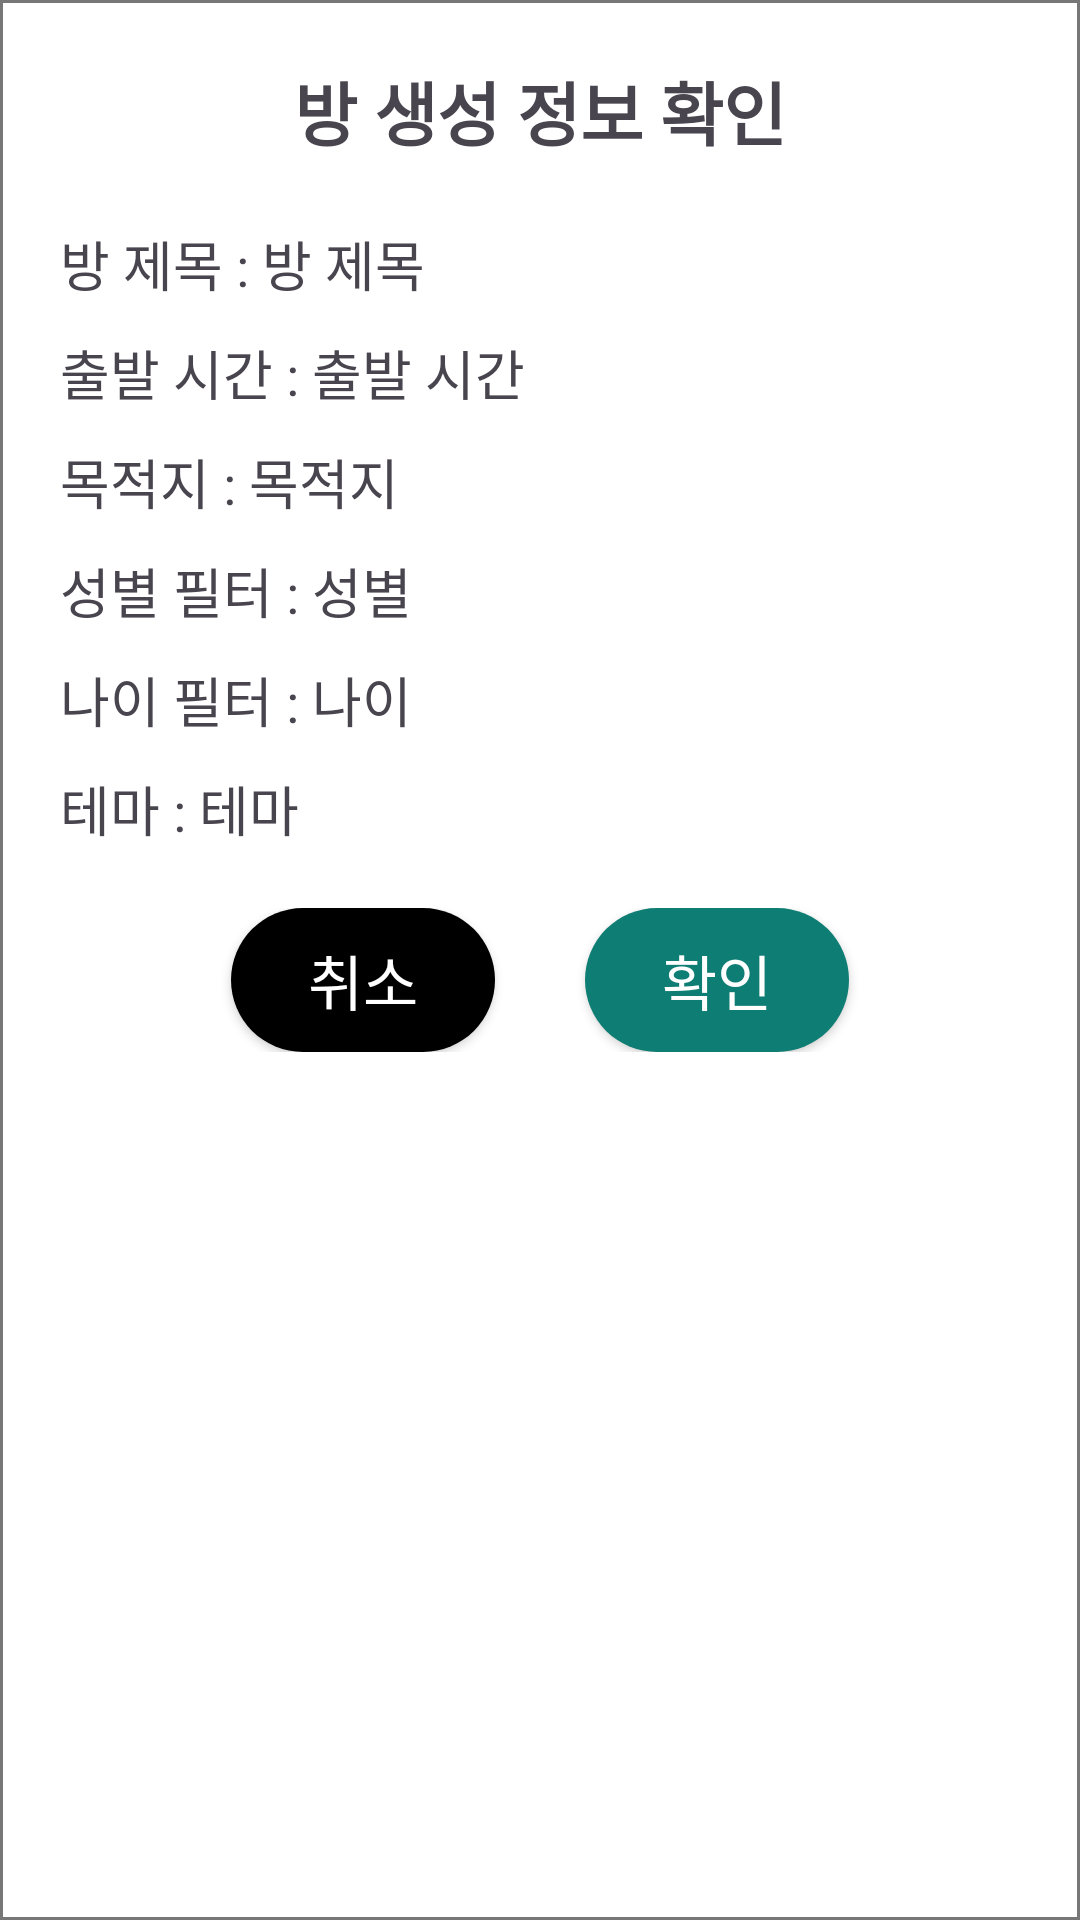

Layout XML and referenced resources for this Android screen:
<!-- AndroidManifest.xml: application theme Theme.HealWeGo -->
<!-- res/layout/dialog_create_room_info.xml -->
<LinearLayout
    xmlns:android="http://schemas.android.com/apk/res/android"
    android:layout_width="match_parent"
    android:layout_height="wrap_content"
    android:orientation="vertical"
    android:padding="20dp"
    android:background="@drawable/line">

    <TextView
        android:id="@+id/dialogTitle"
        android:layout_width="wrap_content"
        android:layout_height="wrap_content"
        android:text="방 생성 정보 확인"
        android:fontFamily="@font/scdream6"
        android:textSize="23sp"
        android:textStyle="bold"
        android:layout_gravity="center_horizontal"
        android:paddingBottom="16dp" />

    <LinearLayout
        android:layout_width="match_parent"
        android:layout_height="wrap_content"
        android:orientation="horizontal"
        android:layout_marginTop="5dp"
        android:layout_marginRight="10dp">
        
        <TextView
            android:layout_width="wrap_content"
            android:layout_height="wrap_content"
            android:text="방 제목 : "
            android:textSize="18sp"
            android:fontFamily="@font/scdream5"
            android:paddingBottom="10dp" />
        
        <TextView
            android:id="@+id/tvRoomTitle"
            android:layout_width="wrap_content"
            android:layout_height="wrap_content"
            android:text="방 제목"
            android:textSize="18sp"
            android:fontFamily="@font/scdream4"
            android:paddingBottom="10dp" />
    </LinearLayout>

    <LinearLayout
        android:layout_width="match_parent"
        android:layout_height="wrap_content"
        android:orientation="horizontal"
        android:layout_marginRight="10dp">

        
        <TextView
            android:layout_width="wrap_content"
            android:layout_height="wrap_content"
            android:text="출발 시간 : "
            android:textSize="18sp"
            android:fontFamily="@font/scdream5"
            android:paddingBottom="10dp" />

        
        <TextView
            android:id="@+id/tvDepartureTime"
            android:layout_width="wrap_content"
            android:layout_height="wrap_content"
            android:text="출발 시간"
            android:textSize="18sp"
            android:fontFamily="@font/scdream4"
            android:paddingBottom="10dp" />
    </LinearLayout>

    <LinearLayout
        android:layout_width="match_parent"
        android:layout_height="wrap_content"
        android:orientation="horizontal"
        android:layout_marginRight="10dp">

        
        <TextView
            android:layout_width="wrap_content"
            android:layout_height="wrap_content"
            android:text="목적지 : "
            android:textSize="18sp"
            android:fontFamily="@font/scdream5"
            android:paddingBottom="10dp" />

        
        <TextView
            android:id="@+id/tvLocation"
            android:layout_width="wrap_content"
            android:layout_height="wrap_content"
            android:text="목적지"
            android:textSize="18sp"
            android:fontFamily="@font/scdream4"
            android:paddingBottom="10dp" />
    </LinearLayout>

    <LinearLayout
        android:layout_width="match_parent"
        android:layout_height="wrap_content"
        android:orientation="horizontal"
        android:layout_marginRight="10dp">

        
        <TextView
            android:layout_width="wrap_content"
            android:layout_height="wrap_content"
            android:text="성별 필터 : "
            android:textSize="18sp"
            android:fontFamily="@font/scdream5"
            android:paddingBottom="10dp" />

        
        <TextView
            android:id="@+id/tvGenderFilter"
            android:layout_width="wrap_content"
            android:layout_height="wrap_content"
            android:text="성별"
            android:textSize="18sp"
            android:fontFamily="@font/scdream4"
            android:paddingBottom="10dp" />
    </LinearLayout>

    <LinearLayout
        android:layout_width="match_parent"
        android:layout_height="wrap_content"
        android:orientation="horizontal"
        android:layout_marginRight="10dp">

        
        <TextView
            android:layout_width="wrap_content"
            android:layout_height="wrap_content"
            android:text="나이 필터 : "
            android:textSize="18sp"
            android:fontFamily="@font/scdream5"
            android:paddingBottom="10dp" />

        
        <TextView
            android:id="@+id/tvAgeFilter"
            android:layout_width="wrap_content"
            android:layout_height="wrap_content"
            android:text="나이"
            android:textSize="18sp"
            android:fontFamily="@font/scdream4"
            android:paddingBottom="10dp" />
    </LinearLayout>

    <LinearLayout
        android:layout_width="match_parent"
        android:layout_height="wrap_content"
        android:orientation="horizontal"
        android:layout_marginRight="10dp">

        
        <TextView
            android:layout_width="wrap_content"
            android:layout_height="wrap_content"
            android:text="테마 : "
            android:textSize="18sp"
            android:fontFamily="@font/scdream5"
            android:paddingBottom="10dp" />

        
        <TextView
            android:id="@+id/tvTheme"
            android:layout_width="wrap_content"
            android:layout_height="wrap_content"
            android:text="테마"
            android:textSize="18sp"
            android:fontFamily="@font/scdream4"
            android:paddingBottom="10dp" />
    </LinearLayout>



    <LinearLayout
        android:layout_width="match_parent"
        android:layout_height="wrap_content"
        android:layout_marginTop="10dp"
        android:orientation="horizontal"
        android:gravity="center">

        <androidx.appcompat.widget.AppCompatButton
            android:id="@+id/noBtn"
            android:layout_width="wrap_content"
            android:layout_height="wrap_content"
            android:text="취소"
            android:textSize="20sp"
            android:fontFamily="@font/scdream5"
            android:background="@drawable/no_button"
            android:textColor="@color/white"
            android:gravity="center"
            android:layout_marginRight="30dp"/>

        <androidx.appcompat.widget.AppCompatButton
            android:id="@+id/yesBtn"
            android:layout_width="wrap_content"
            android:layout_height="wrap_content"
            android:text="확인"
            android:fontFamily="@font/scdream5"
            android:background="@drawable/yes_button"
            android:textSize="20sp"
            android:textColor="@color/white"
            android:gravity="center"/>

    </LinearLayout>

</LinearLayout>
<!-- resources referenced by this layout -->
<resources>
  <color name="white">#FFFFFFFF</color>
  <!-- drawable line (drawable) -->
  <?xml version="1.0" encoding="utf-8"?>
  <selector xmlns:android="http://schemas.android.com/apk/res/android">
      <item android:bottom="1dp">
          <shape android:shape="rectangle">
              <stroke android:width="1dp" android:color="#FF777777" />
              <solid android:color="#FFFFFF" />
          </shape>
      </item>
  </selector>
  <!-- drawable no_button (drawable) -->
  <shape xmlns:android="http://schemas.android.com/apk/res/android">
      
      <solid android:color="@color/black"/>
  
      
      <corners android:radius="50dp"/>
  </shape>
  <!-- drawable yes_button (drawable) -->
  <shape xmlns:android="http://schemas.android.com/apk/res/android">
      
      <solid android:color="@color/darkteal"/>
  
      
      <corners android:radius="50dp"/>
  </shape>
  <style name="Theme.HealWeGo" parent="Base.Theme.HealWeGo" />
  <color name="black">#FF000000</color>
  <color name="darkteal">#FF0E7D73</color>
  <style name="Base.Theme.HealWeGo" parent="Theme.Material3.DayNight.NoActionBar">
          
          
      </style>
</resources>
